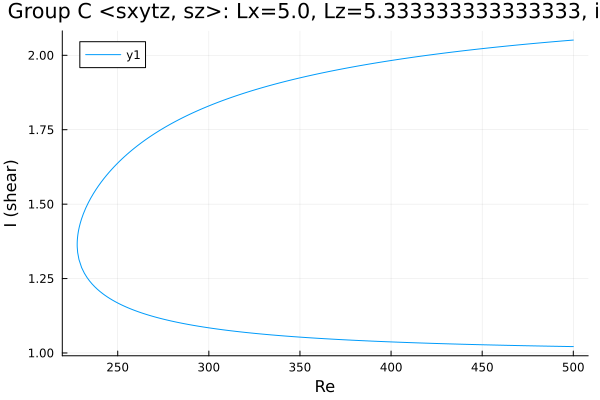

Data behind this chart, as committed beside it:
Re, shear
500.0, 2.051
498.9, 2.051
497.5, 2.05
496.1, 2.049
494.6, 2.049
493.2, 2.048
491.8, 2.047
490.4, 2.046
489, 2.046
487.6, 2.045
486.2, 2.044
484.7, 2.043
483.3, 2.043
481.9, 2.042
480.5, 2.041
479.1, 2.04
477.7, 2.039
476.3, 2.039
474.8, 2.038
473.4, 2.037
472, 2.036
470.6, 2.035
469.2, 2.035
467.8, 2.034
466.4, 2.033
464.9, 2.032
463.5, 2.031
462.1, 2.03
460.7, 2.029
459.3, 2.028
457.9, 2.028
456.5, 2.027
455, 2.026
453.6, 2.025
452.2, 2.024
450.8, 2.023
449.4, 2.022
448, 2.021
446.6, 2.02
445.1, 2.019
443.7, 2.018
442.3, 2.017
440.9, 2.016
439.5, 2.015
438.1, 2.014
436.7, 2.013
435.2, 2.012
433.8, 2.011
432.4, 2.01
431, 2.009
429.6, 2.008
429, 2.007
427.6, 2.006
426.2, 2.005
424.8, 2.004
423.4, 2.003
422, 2.002
420.5, 2.001
419.1, 1.999
417.7, 1.998
... 397 more rows
